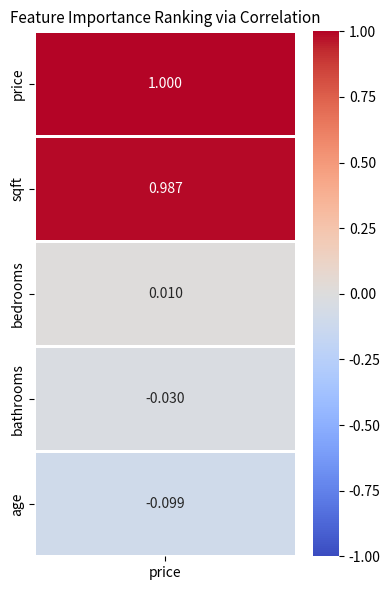

Write Python code to recreate this figure.
"""
03_feature_selection_corr.py
Title: Identifying Multicollinearity and Filtering Target Correlations
Institution: Coder & AccoTax, Barrackpore
Instructor: Sukanta Hui
"""

import seaborn as sns
import matplotlib.pyplot as plt
import pandas as pd
import numpy as np

def main():
    print("=" * 65)
    print("🎓 Seaborn Essentials Lab 03: Feature Selection via Target Correlation")
    print("   Instructor: Sukanta Hui | Students: Sachin, Tuhina, Abhronila")
    print("=" * 65)

    # Simulated Housing dataset
    np.random.seed(42)
    n = 200
    sqft = np.random.uniform(800, 3500, n)
    bedrooms = np.random.randint(1, 6, n)
    bathrooms = bedrooms * 0.7 + np.random.normal(0, 0.3, n)
    age = np.random.uniform(1, 40, n)
    price = sqft * 300 + bedrooms * 15000 - age * 2000 + np.random.normal(0, 20000, n)

    df_house = pd.DataFrame({
        "sqft": sqft,
        "bedrooms": bedrooms,
        "bathrooms": bathrooms,
        "age": age,
        "price": price
    })

    # Compute correlation with target variable only ('price')
    target_corr = df_house.corr()[["price"]].sort_values(by="price", ascending=False)
    print("\n🔍 Correlations with Target Feature ('price'):")
    print(target_corr.round(3))

    plt.figure(figsize=(4, 6))
    sns.heatmap(
        target_corr,
        annot=True,
        fmt=".3f",
        cmap="coolwarm",
        vmin=-1,
        vmax=1,
        center=0,
        linewidths=1
    )
    plt.title("Feature Importance Ranking via Correlation", fontsize=11)
    plt.tight_layout()
    print("✓ Successfully rendered 1D target feature correlation bar.")

if __name__ == "__main__":
    main()
